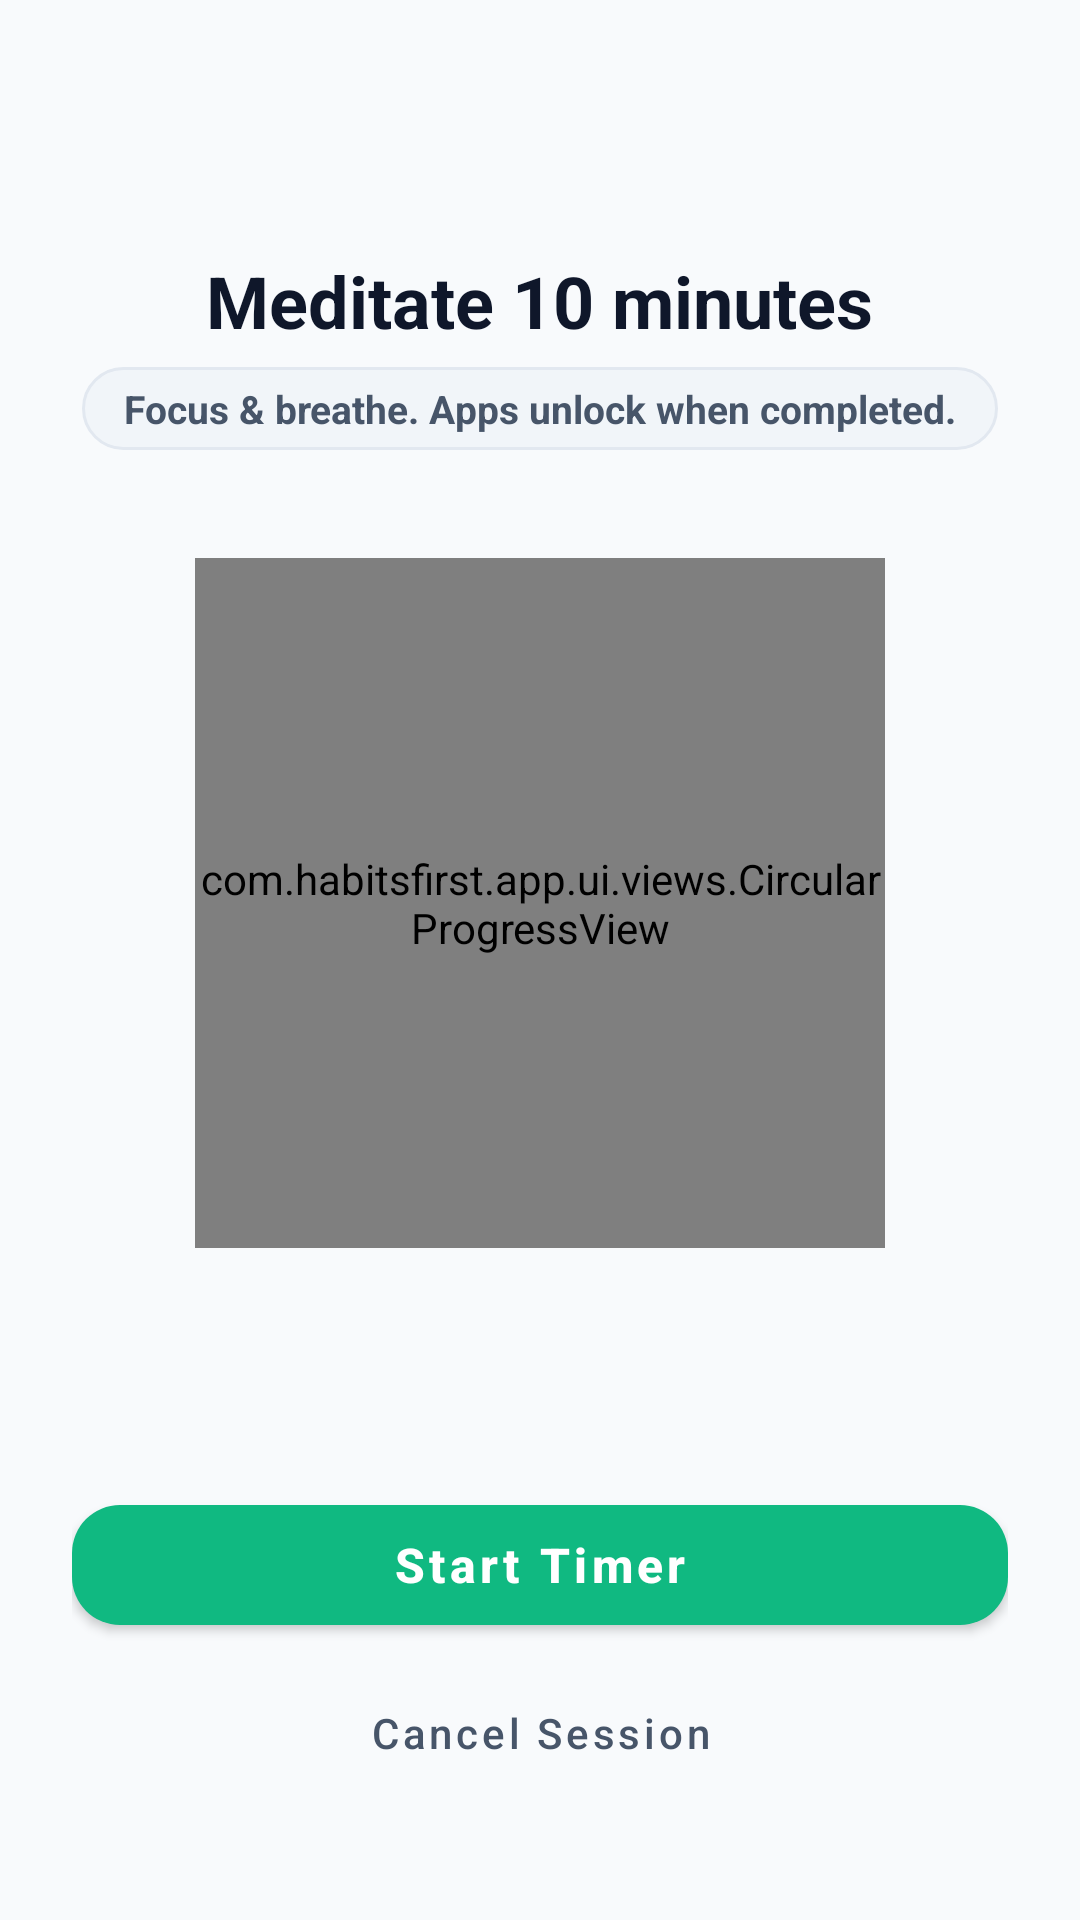

Layout XML and referenced resources for this Android screen:
<!-- AndroidManifest.xml: activity theme Theme.HabitsFirst -->
<!-- res/layout/activity_timer.xml -->
<?xml version="1.0" encoding="utf-8"?>
<LinearLayout xmlns:android="http://schemas.android.com/apk/res/android"
    xmlns:app="http://schemas.android.com/apk/res-auto"
    android:id="@+id/timer_root_layout"
    android:layout_width="match_parent"
    android:layout_height="match_parent"
    android:background="@color/bg_dark"
    android:gravity="center_horizontal"
    android:orientation="vertical"
    android:padding="24dp">

    <View
        android:layout_width="match_parent"
        android:layout_height="0dp"
        android:layout_weight="0.3" />

    <TextView
        android:id="@+id/tv_timer_habit_title"
        android:layout_width="wrap_content"
        android:layout_height="wrap_content"
        android:text="Meditate 10 minutes"
        android:textColor="@color/text_primary"
        android:textSize="24sp"
        android:textStyle="bold" />

    <TextView
        android:layout_width="wrap_content"
        android:layout_height="wrap_content"
        android:layout_marginTop="6dp"
        android:background="@drawable/bg_pill_badge"
        android:paddingHorizontal="14dp"
        android:paddingVertical="5dp"
        android:text="Focus &amp; breathe. Apps unlock when completed."
        android:textColor="@color/text_secondary"
        android:textSize="13sp"
        android:textStyle="bold" />

    <FrameLayout
        android:layout_width="230dp"
        android:layout_height="230dp"
        android:layout_marginTop="36dp">

        <com.habitsfirst.app.ui.views.CircularProgressView
            android:id="@+id/timer_progress_view"
            android:layout_width="match_parent"
            android:layout_height="match_parent" />

        <TextView
            android:id="@+id/tv_timer_countdown"
            android:layout_width="wrap_content"
            android:layout_height="wrap_content"
            android:layout_gravity="center"
            android:text="10:00"
            android:textColor="@color/text_primary"
            android:textSize="38sp"
            android:textStyle="bold"
            android:visibility="gone" />
    </FrameLayout>

    <View
        android:layout_width="match_parent"
        android:layout_height="0dp"
        android:layout_weight="0.4" />

    <com.google.android.material.button.MaterialButton
        android:id="@+id/btn_timer_toggle"
        android:layout_width="match_parent"
        android:layout_height="52dp"
        android:text="Start Timer"
        android:textAllCaps="false"
        android:textColor="@color/white"
        android:textSize="16sp"
        android:textStyle="bold"
        app:backgroundTint="@color/primary_emerald"
        app:cornerRadius="16dp" />

    <com.google.android.material.button.MaterialButton
        android:id="@+id/btn_timer_cancel"
        style="@style/Widget.MaterialComponents.Button.TextButton"
        android:layout_width="match_parent"
        android:layout_height="44dp"
        android:layout_marginTop="8dp"
        android:text="Cancel Session"
        android:textAllCaps="false"
        android:textColor="@color/text_secondary"
        android:textSize="14sp" />

    <View
        android:layout_width="match_parent"
        android:layout_height="16dp" />

</LinearLayout>
<!-- resources referenced by this layout -->
<resources>
  <color name="bg_dark">#F8FAFC</color>
  <color name="primary_emerald">#10B981</color>
  <color name="text_primary">#0F172A</color>
  <color name="text_secondary">#475569</color>
  <color name="white">#FFFFFF</color>
  <!-- drawable bg_pill_badge (drawable) -->
  <?xml version="1.0" encoding="utf-8"?>
  <shape xmlns:android="http://schemas.android.com/apk/res/android"
      android:shape="rectangle">
      <solid android:color="@color/badge_pill_bg" />
      <corners android:radius="20dp" />
      <stroke
          android:width="1dp"
          android:color="@color/card_stroke" />
  </shape>
  <style name="Theme.HabitsFirst" parent="Theme.MaterialComponents.DayNight.NoActionBar">
          <item name="colorPrimary">@color/primary_emerald</item>
          <item name="colorPrimaryVariant">@color/primary_emerald_dark</item>
          <item name="colorOnPrimary">@color/white</item>
          
          <item name="colorSecondary">@color/accent_cyan</item>
          <item name="colorOnSecondary">@color/white</item>
  
          <item name="colorSurface">@color/surface_card</item>
          <item name="colorOnSurface">@color/text_primary</item>
  
          <item name="android:windowBackground">@color/bg_dark</item>
          <item name="android:statusBarColor">@color/bg_dark</item>
          <item name="android:navigationBarColor">@color/bg_dark</item>
          <item name="android:windowLightStatusBar">true</item>
  
          
          <item name="materialAlertDialogTheme">@style/ThemeOverlay.HabitsFirst.Dialog</item>
          <item name="alertDialogTheme">@style/ThemeOverlay.HabitsFirst.Dialog</item>
      </style>
  <color name="badge_pill_bg">#F1F5F9</color>
  <color name="card_stroke">#E2E8F0</color>
  <color name="primary_emerald_dark">#059669</color>
  <color name="accent_cyan">#06B6D4</color>
  <color name="surface_card">#FFFFFF</color>
  <style name="ThemeOverlay.HabitsFirst.Dialog" parent="ThemeOverlay.MaterialComponents.MaterialAlertDialog">
          <item name="colorSurface">@color/surface_card</item>
          <item name="colorOnSurface">@color/text_primary</item>
          <item name="buttonBarPositiveButtonStyle">@style/Widget.HabitsFirst.DialogButton</item>
          <item name="buttonBarNegativeButtonStyle">@style/Widget.HabitsFirst.DialogButton</item>
          <item name="buttonBarNeutralButtonStyle">@style/Widget.HabitsFirst.DialogButton.Neutral</item>
      </style>
  <style name="Widget.HabitsFirst.DialogButton" parent="Widget.MaterialComponents.Button.TextButton">
          <item name="android:textColor">@color/primary_emerald</item>
          <item name="android:textStyle">bold</item>
      </style>
  <style name="Widget.HabitsFirst.DialogButton.Neutral" parent="Widget.MaterialComponents.Button.TextButton">
          <item name="android:textColor">@color/accent_red</item>
      </style>
  <color name="accent_red">#EF4444</color>
</resources>
